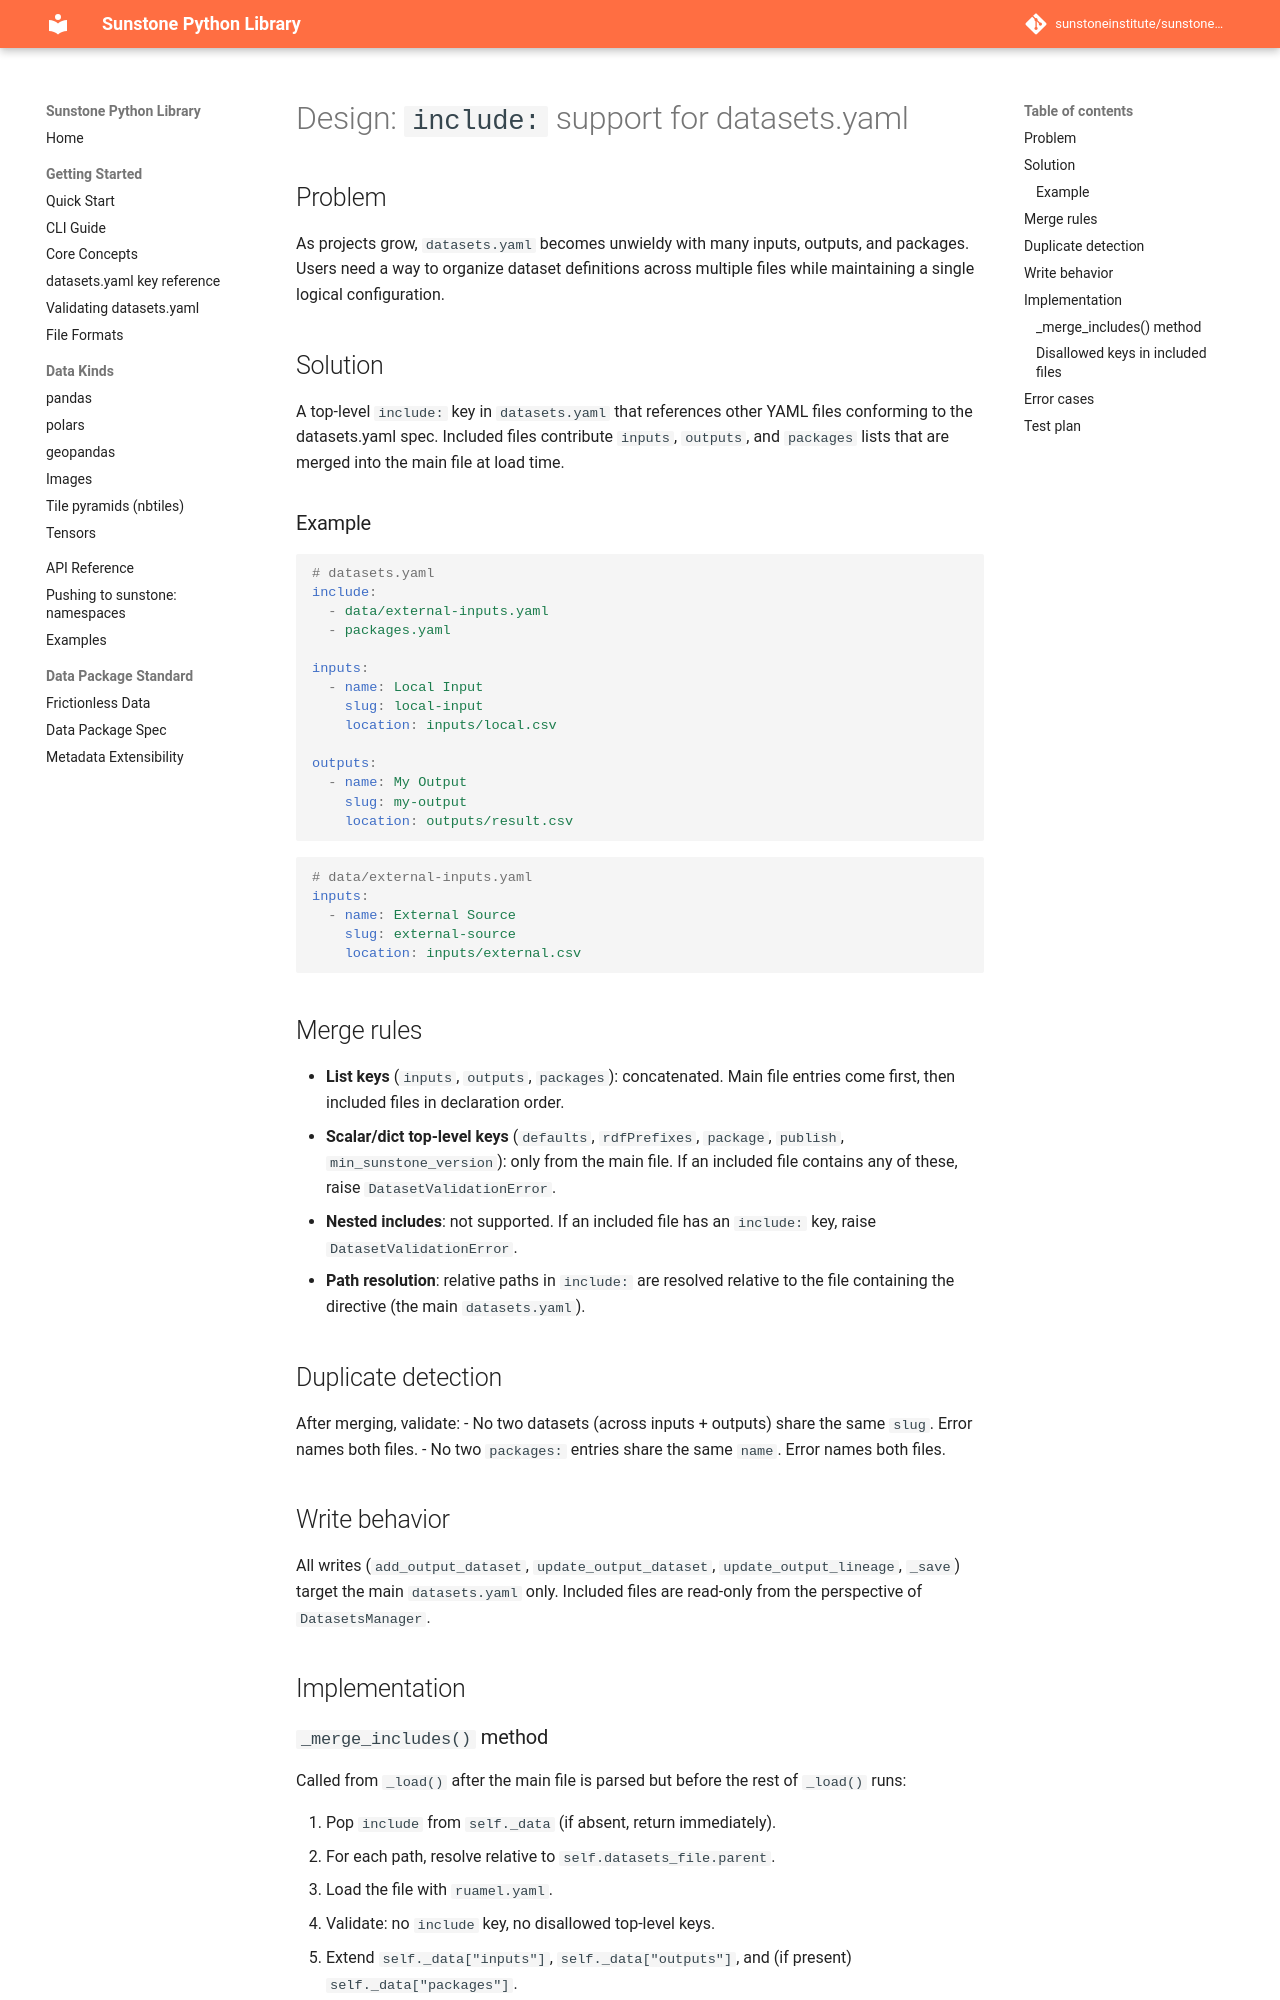

repository: sunstoneinstitute/sunstone-py · page: 1.23.0/superpowers/specs/2026-04-24-datasets-yaml-include-design/index.html · generator: mkdocs

# Design: `include:` support for datasets.yaml

## Problem

As projects grow, `datasets.yaml` becomes unwieldy with many inputs, outputs, and packages. Users need a way to organize dataset definitions across multiple files while maintaining a single logical configuration.

## Solution

A top-level `include:` key in `datasets.yaml` that references other YAML files conforming to the datasets.yaml spec. Included files contribute `inputs`, `outputs`, and `packages` lists that are merged into the main file at load time.

### Example

```yaml
# datasets.yaml
include:
  - data/external-inputs.yaml
  - packages.yaml

inputs:
  - name: Local Input
    slug: local-input
    location: inputs/local.csv

outputs:
  - name: My Output
    slug: my-output
    location: outputs/result.csv
```

```yaml
# data/external-inputs.yaml
inputs:
  - name: External Source
    slug: external-source
    location: inputs/external.csv
```

## Merge rules

- **List keys** (`inputs`, `outputs`, `packages`): concatenated. Main file entries come first, then included files in declaration order.
- **Scalar/dict top-level keys** (`defaults`, `rdfPrefixes`, `package`, `publish`, `min_sunstone_version`): only from the main file. If an included file contains any of these, raise `DatasetValidationError`.
- **Nested includes**: not supported. If an included file has an `include:` key, raise `DatasetValidationError`.
- **Path resolution**: relative paths in `include:` are resolved relative to the file containing the directive (the main `datasets.yaml`).

## Duplicate detection

After merging, validate:
- No two datasets (across inputs + outputs) share the same `slug`. Error names both files.
- No two `packages:` entries share the same `name`. Error names both files.

## Write behavior

All writes (`add_output_dataset`, `update_output_dataset`, `update_output_lineage`, `_save`) target the main `datasets.yaml` only. Included files are read-only from the perspective of `DatasetsManager`.

## Implementation
